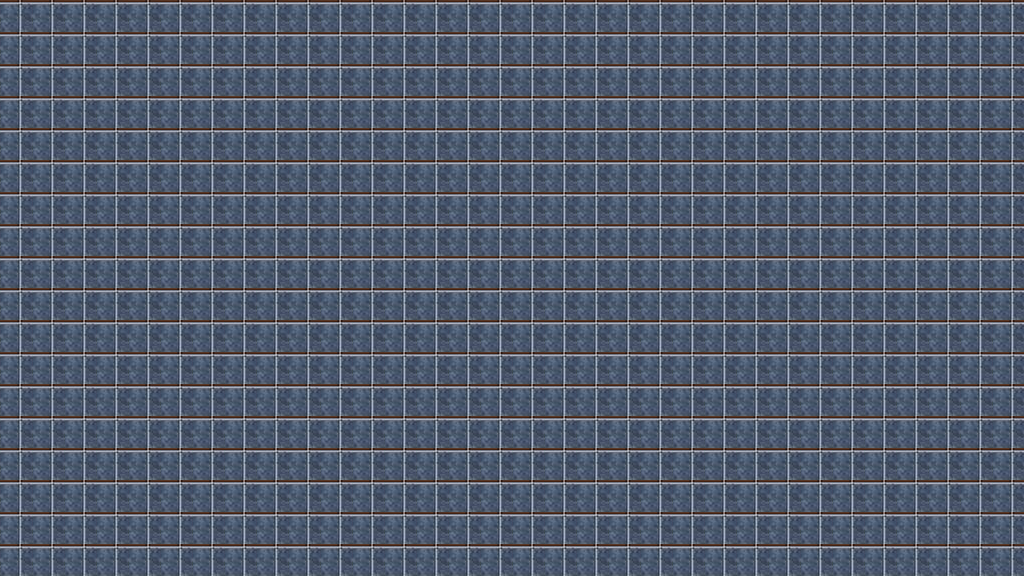

The file beside this chart, header and first rows:
13, 13, 13, 13, 13, 13, 13, 13, 13, 13, 13, 13, 13, 13, 13, 13, 13, 13, 13, 13, 13, 13, 13, 13
13, 13, 13, 13, 13, 13, 13, 13, 13, 13, 13, 13, 13, 13, 13, 13, 13, 13, 13, 13, 13, 13, 13, 13
13, 13, 13, 13, 13, 13, 13, 13, 13, 13, 13, 13, 13, 13, 13, 13, 13, 13, 13, 13, 13, 13, 13, 13
13, 13, 13, 13, 13, 13, 13, 13, 13, 13, 13, 13, 13, 13, 13, 13, 13, 13, 13, 13, 13, 13, 13, 13
13, 13, 13, 13, 13, 13, 13, 13, 13, 13, 13, 13, 13, 13, 13, 13, 13, 13, 13, 13, 13, 13, 13, 13
13, 13, 13, 13, 13, 13, 13, 13, 13, 13, 13, 13, 13, 13, 13, 13, 13, 13, 13, 13, 13, 13, 13, 13
13, 13, 13, 13, 13, 13, 13, 13, 13, 13, 13, 13, 13, 13, 13, 13, 13, 13, 13, 13, 13, 13, 13, 13
13, 13, 13, 13, 13, 13, 13, 13, 13, 13, 13, 13, 13, 13, 13, 13, 13, 13, 13, 13, 13, 13, 13, 13
13, 13, 13, 13, 13, 13, 13, 13, 13, 13, 13, 13, 13, 13, 13, 13, 13, 13, 13, 13, 13, 13, 13, 13
13, 13, 13, 13, 13, 13, 13, 13, 13, 13, 13, 13, 13, 13, 13, 13, 13, 13, 13, 13, 13, 13, 13, 13
13, 13, 13, 13, 13, 13, 13, 13, 13, 13, 13, 13, 13, 13, 13, 13, 13, 13, 13, 13, 13, 13, 13, 13
13, 13, 13, 13, 13, 13, 13, 13, 13, 13, 13, 13, 13, 13, 13, 13, 13, 13, 13, 13, 13, 13, 13, 13
13, 13, 13, 13, 13, 13, 13, 13, 13, 13, 13, 13, 13, 13, 13, 13, 13, 13, 13, 13, 13, 13, 13, 13
13, 13, 13, 13, 13, 13, 13, 13, 13, 13, 13, 13, 13, 13, 13, 13, 13, 13, 13, 13, 13, 13, 13, 13
13, 13, 13, 13, 13, 13, 13, 13, 13, 13, 13, 13, 13, 13, 13, 13, 13, 13, 13, 13, 13, 13, 13, 13
13, 13, 13, 13, 13, 13, 13, 13, 13, 13, 13, 13, 13, 13, 13, 13, 13, 13, 13, 13, 13, 13, 13, 13
13, 13, 13, 13, 13, 13, 13, 13, 13, 13, 13, 13, 13, 13, 13, 13, 13, 13, 13, 13, 13, 13, 13, 13
13, 13, 13, 13, 13, 13, 13, 13, 13, 13, 13, 13, 13, 13, 13, 13, 13, 13, 13, 13, 13, 13, 13, 13
